Run: headless pygame with SDL's dummy video driver; simulated clock (each Clock.tick advances the game by its frame time, no real sleeping); random seed 0; keys injected as events and as key.get_pressed() state; no mouse input.
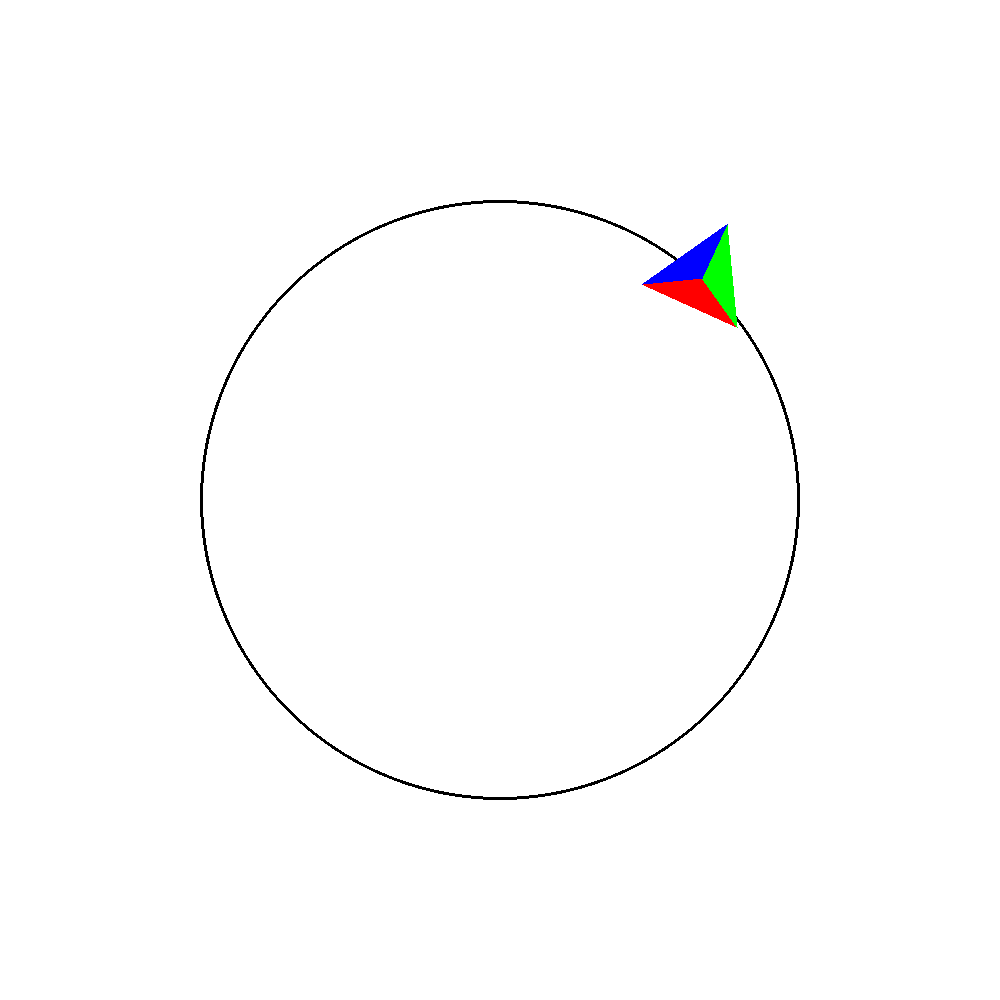
Frame 1 of 4 · flips 1–60 · no input
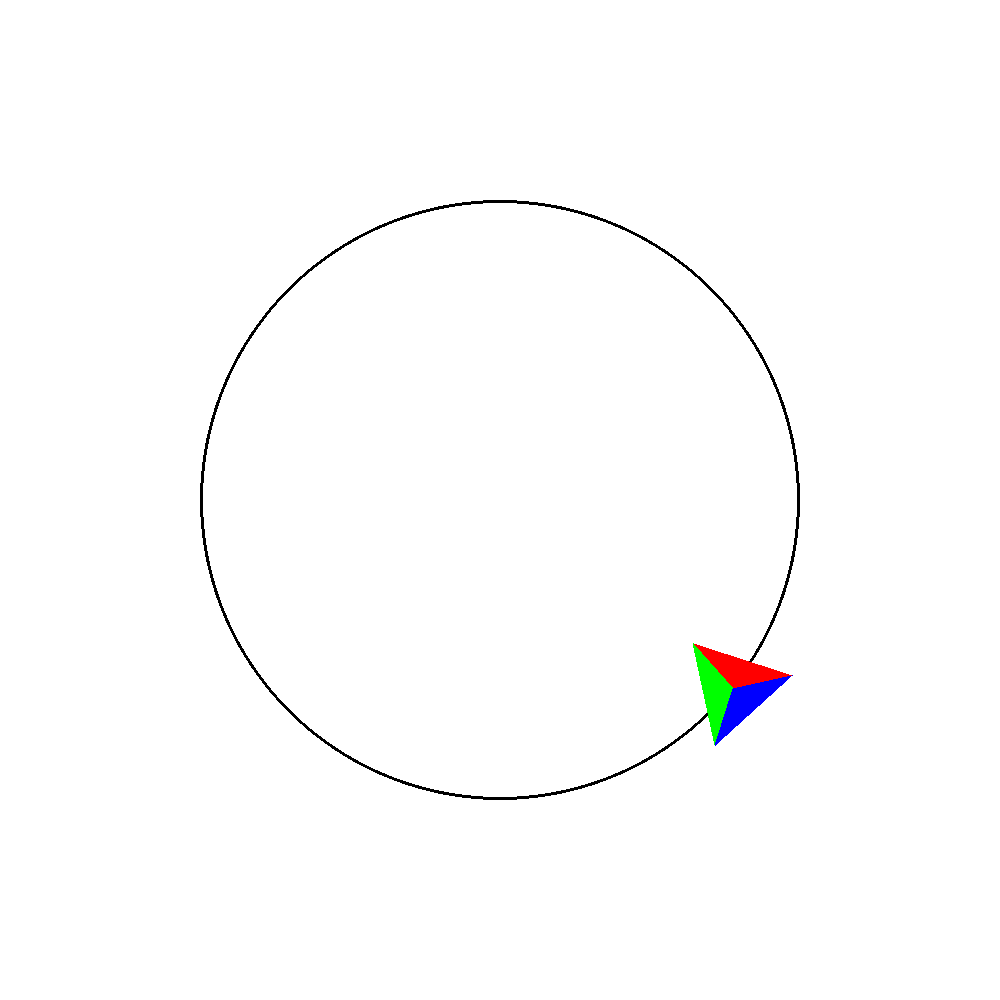
Frame 2 of 4 · flips 61–180 · tapped SPACE, RETURN · held RIGHT (→), D
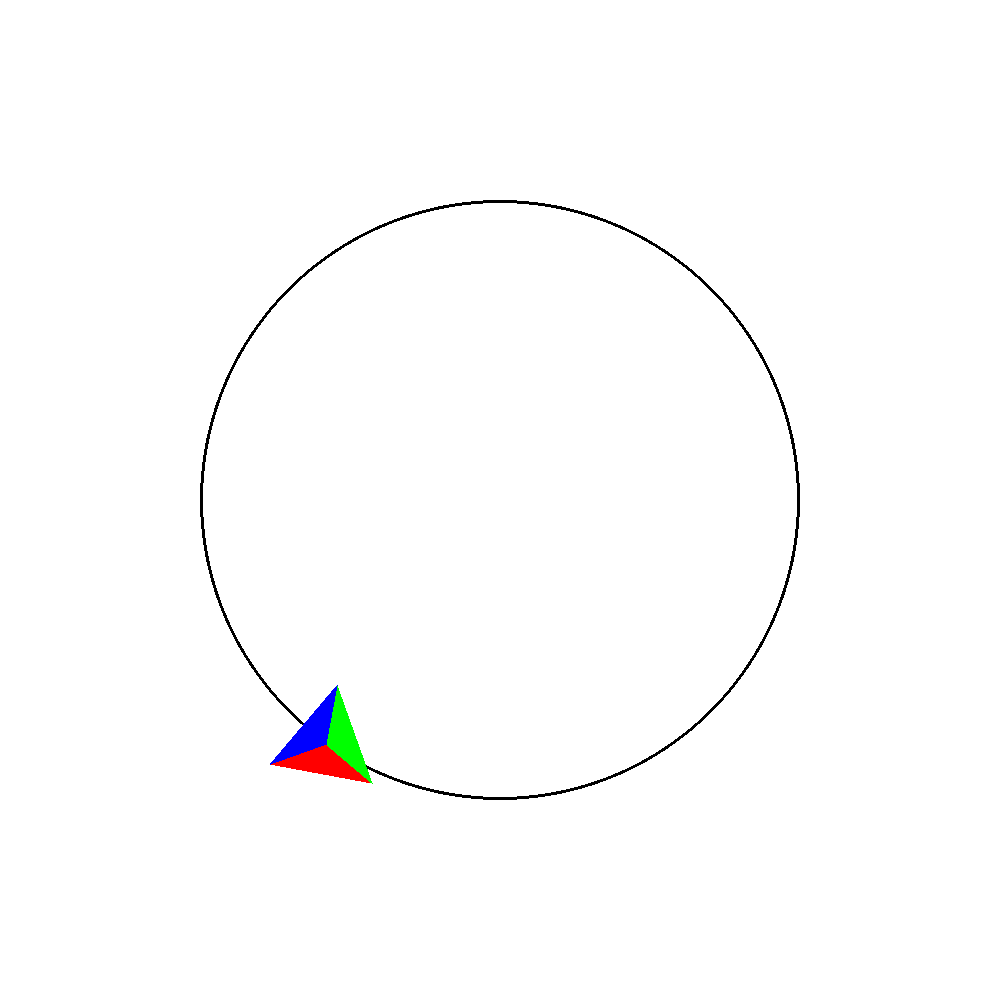
Frame 3 of 4 · flips 181–300 · held DOWN (↓), S
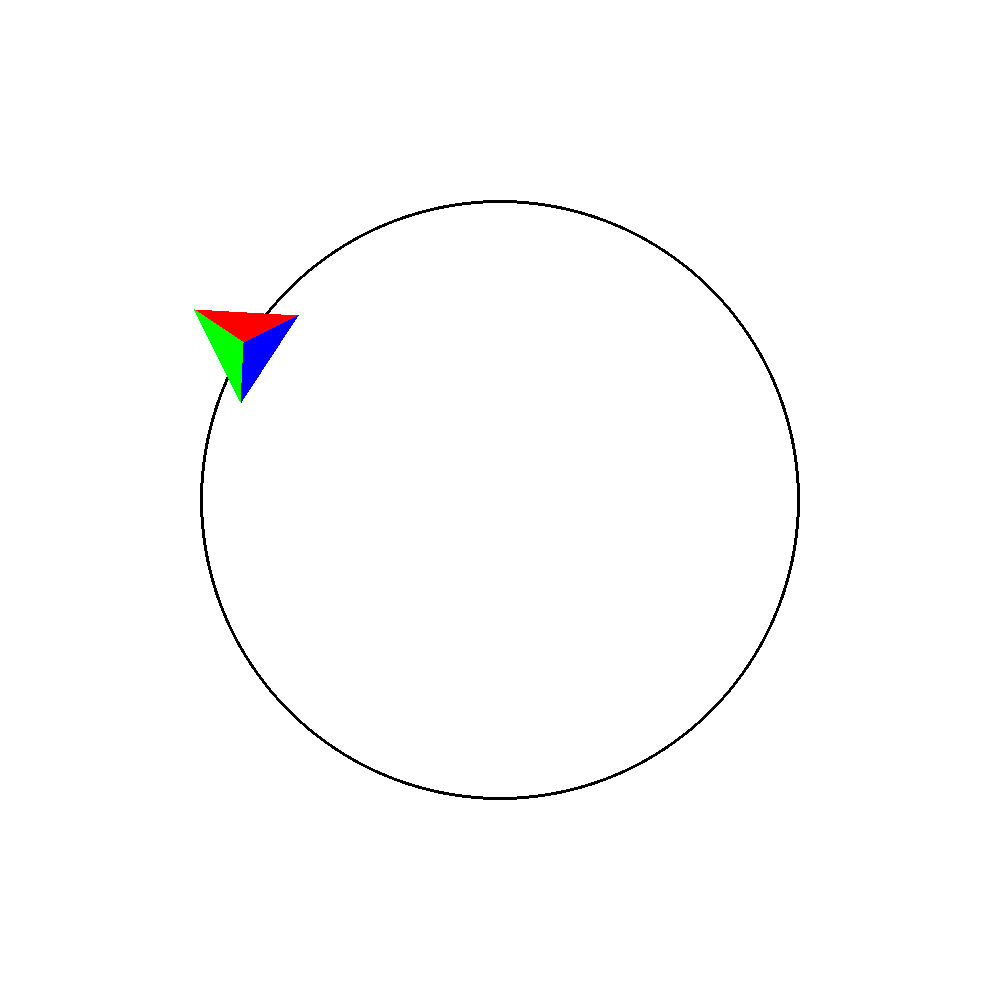
Frame 4 of 4 · flips 301–420 · held LEFT (←), A, UP (↑), W

The pygame program that drew these frames:

import math

import pygame
from math import sin, cos, pi


def draw_triangle(x, y):
    angles = [3 * pi / 2, 5 * pi / 6, pi / 6]

    # поворачиваем на angle / 2
    ax, ay = x + cos(angles[0] + angle * 2) * TRIANGLE_SIDE, y + sin(angles[0] + angle * 2) * TRIANGLE_SIDE
    bx, by = x + cos(angles[1] + angle * 2) * TRIANGLE_SIDE, y + sin(angles[1] + angle * 2) * TRIANGLE_SIDE
    cx, cy = x + cos(angles[2] + angle * 2) * TRIANGLE_SIDE, y + sin(angles[2] + angle * 2) * TRIANGLE_SIDE

    a_triangle = [(ax, ay), (bx, by), (x, y)]
    b_triangle = [(cx, cy), (bx, by), (x, y)]
    c_triangle = [(ax, ay), (cx, cy), (x, y)]

    pygame.draw.polygon(screen, RED, a_triangle)
    pygame.draw.polygon(screen, GREEN, b_triangle)
    pygame.draw.polygon(screen, BLUE, c_triangle)


# colors
WHITE = (255, 255, 255)
BLACK = (0, 0, 0)
RED = (255, 0, 0)
GREEN = (0, 255, 0)
BLUE = (0, 0, 255)

x_center = 500
y_center = 500

RADIUS = 300
TRIANGLE_SIDE = 60
SPEED = pi / 250

screen = pygame.display.set_mode((1000, 1000))
clock = pygame.time.Clock()

angle = 3 * pi / 2

processing = True
while processing:
    for event in pygame.event.get():
        if event.type == pygame.QUIT:
            processing = False

    screen.fill(WHITE)
    pygame.draw.circle(screen, BLACK, (x_center, y_center), RADIUS, 3)

    x_pos = x_center + RADIUS * cos(angle)
    y_pos = y_center + RADIUS * sin(angle)

    draw_triangle(x_pos, y_pos)

    angle += SPEED
    """
    if angle >= 3 * pi / 2 + 2 * pi:
        processing = False
    """
    pygame.display.flip()
    clock.tick(60)

pygame.quit()
